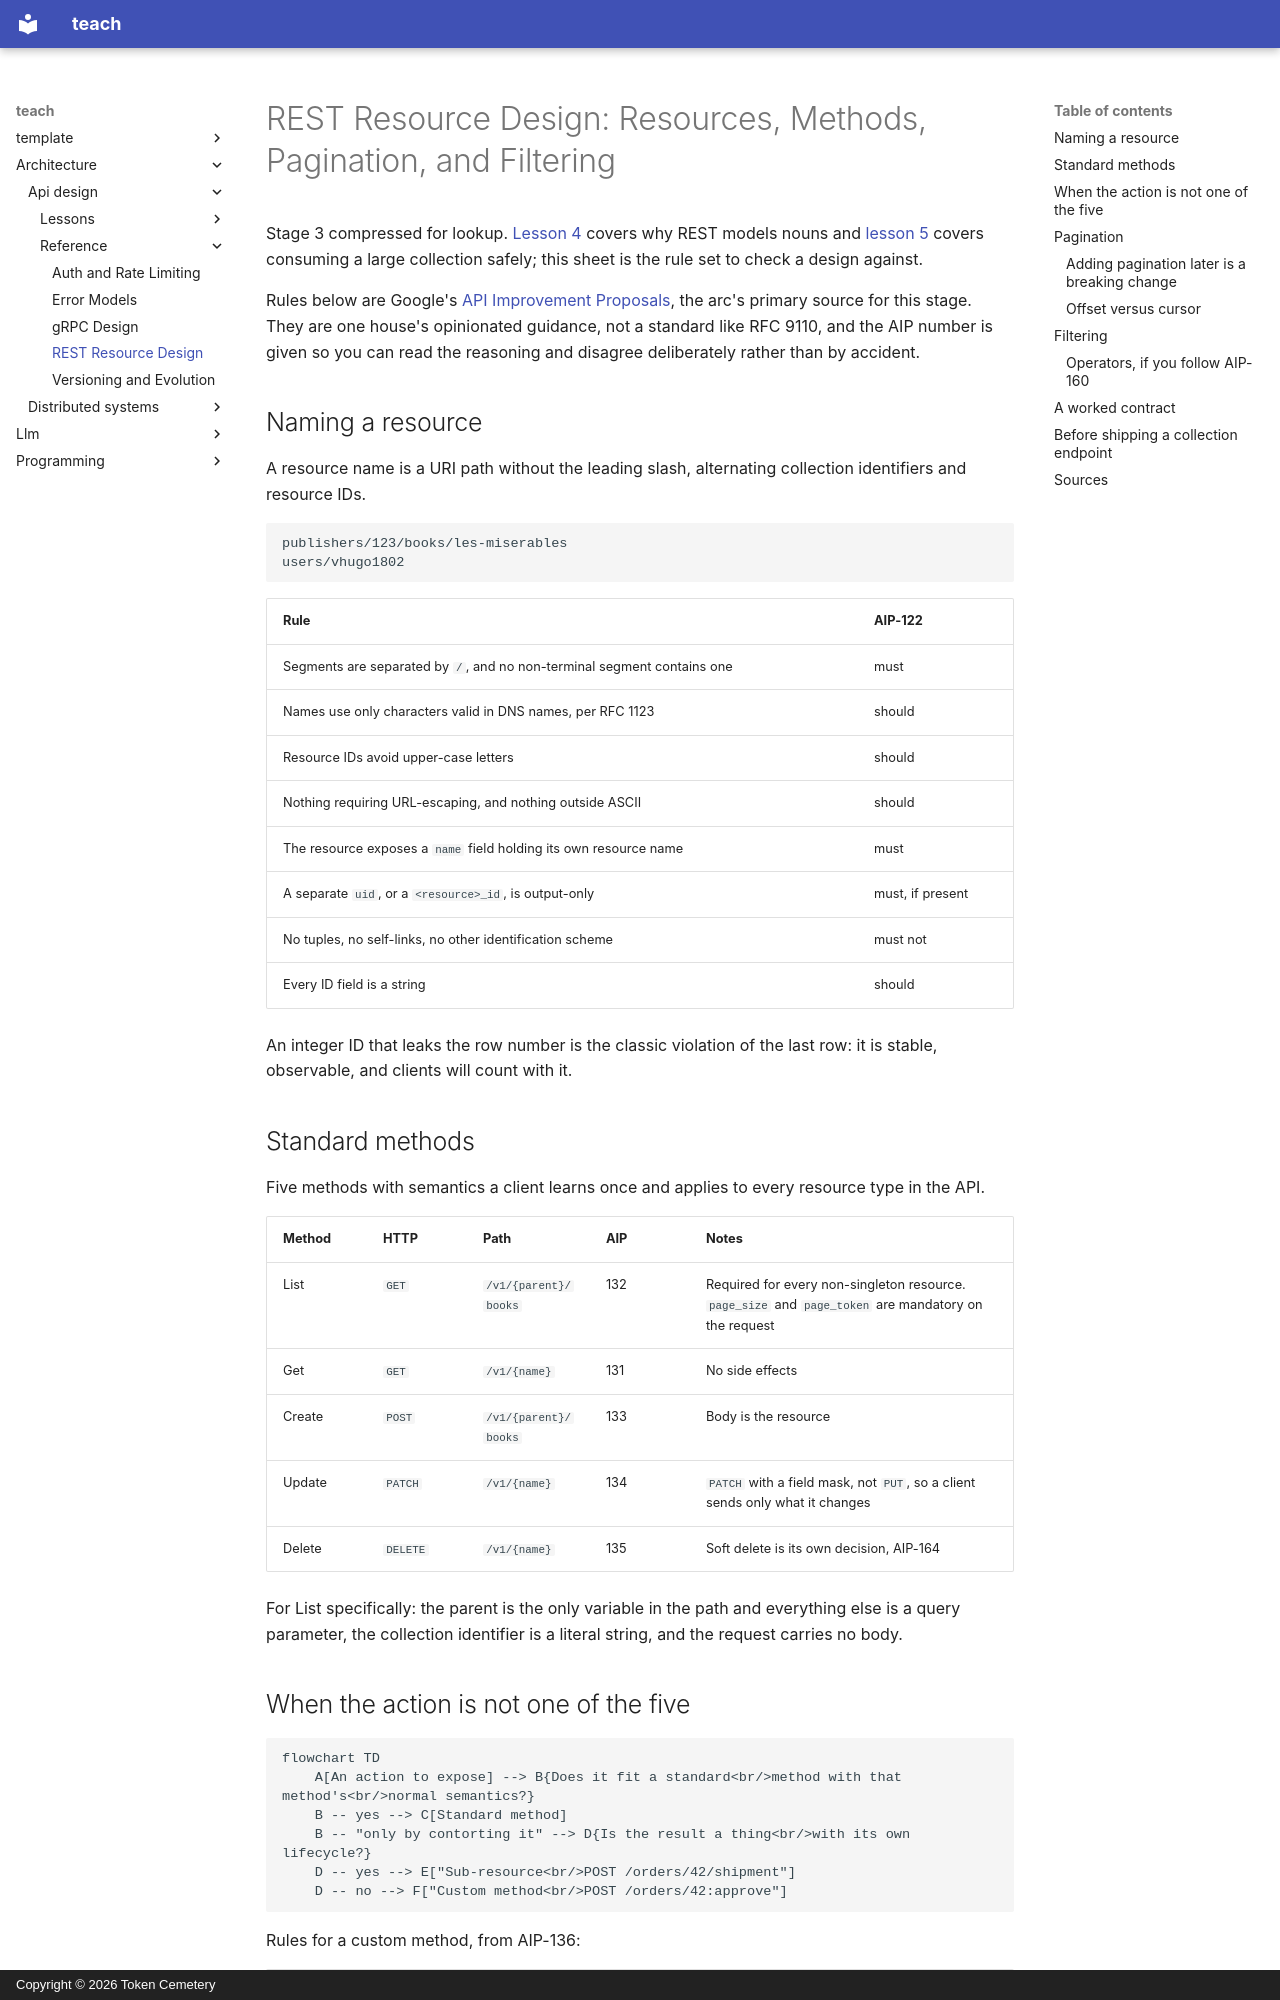

repository: TokenCemetery/teach · page: architecture/api-design/reference/rest-resource-design/index.html · generator: mkdocs · copyright: Copyright © 2026 Token Cemetery

---
title: REST Resource Design
description: "Resource names, the standard methods, custom methods, pagination and filtering, with the AIP rules each one has to satisfy"
type: reference
---

# REST Resource Design: Resources, Methods, Pagination, and Filtering

Stage 3 compressed for lookup. [Lesson 4](../lessons/0004-resource-modeling-for-rest.md) covers why REST models nouns and [lesson 5](../lessons/0005-pagination-and-filtering.md) covers consuming a large collection safely; this sheet is the rule set to check a design against.

Rules below are Google's [API Improvement Proposals](https://google.aip.dev/), the arc's primary source for this stage. They are one house's opinionated guidance, not a standard like RFC 9110, and the AIP number is given so you can read the reasoning and disagree deliberately rather than by accident.

## Naming a resource

A resource name is a URI path without the leading slash, alternating collection identifiers and resource IDs.

```text
publishers/123/books/les-miserables
users/vhugo1802
```

| Rule | AIP-122 |
|---|---|
| Segments are separated by `/`, and no non-terminal segment contains one | must |
| Names use only characters valid in DNS names, per RFC 1123 | should |
| Resource IDs avoid upper-case letters | should |
| Nothing requiring URL-escaping, and nothing outside ASCII | should |
| The resource exposes a `name` field holding its own resource name | must |
| A separate `uid`, or a `<resource>_id`, is output-only | must, if present |
| No tuples, no self-links, no other identification scheme | must not |
| Every ID field is a string | should |

An integer ID that leaks the row number is the classic violation of the last row: it is stable, observable, and clients will count with it.

## Standard methods

Five methods with semantics a client learns once and applies to every resource type in the API.

| Method | HTTP | Path | AIP | Notes |
|---|---|---|---|---|
| List | `GET` | `/v1/{parent}/books` | 132 | Required for every non-singleton resource. `page_size` and `page_token` are mandatory on the request |
| Get | `GET` | `/v1/{name}` | 131 | No side effects |
| Create | `POST` | `/v1/{parent}/books` | 133 | Body is the resource |
| Update | `PATCH` | `/v1/{name}` | 134 | `PATCH` with a field mask, not `PUT`, so a client sends only what it changes |
| Delete | `DELETE` | `/v1/{name}` | 135 | Soft delete is its own decision, AIP-164 |

For List specifically: the parent is the only variable in the path and everything else is a query parameter, the collection identifier is a literal string, and the request carries no body.
